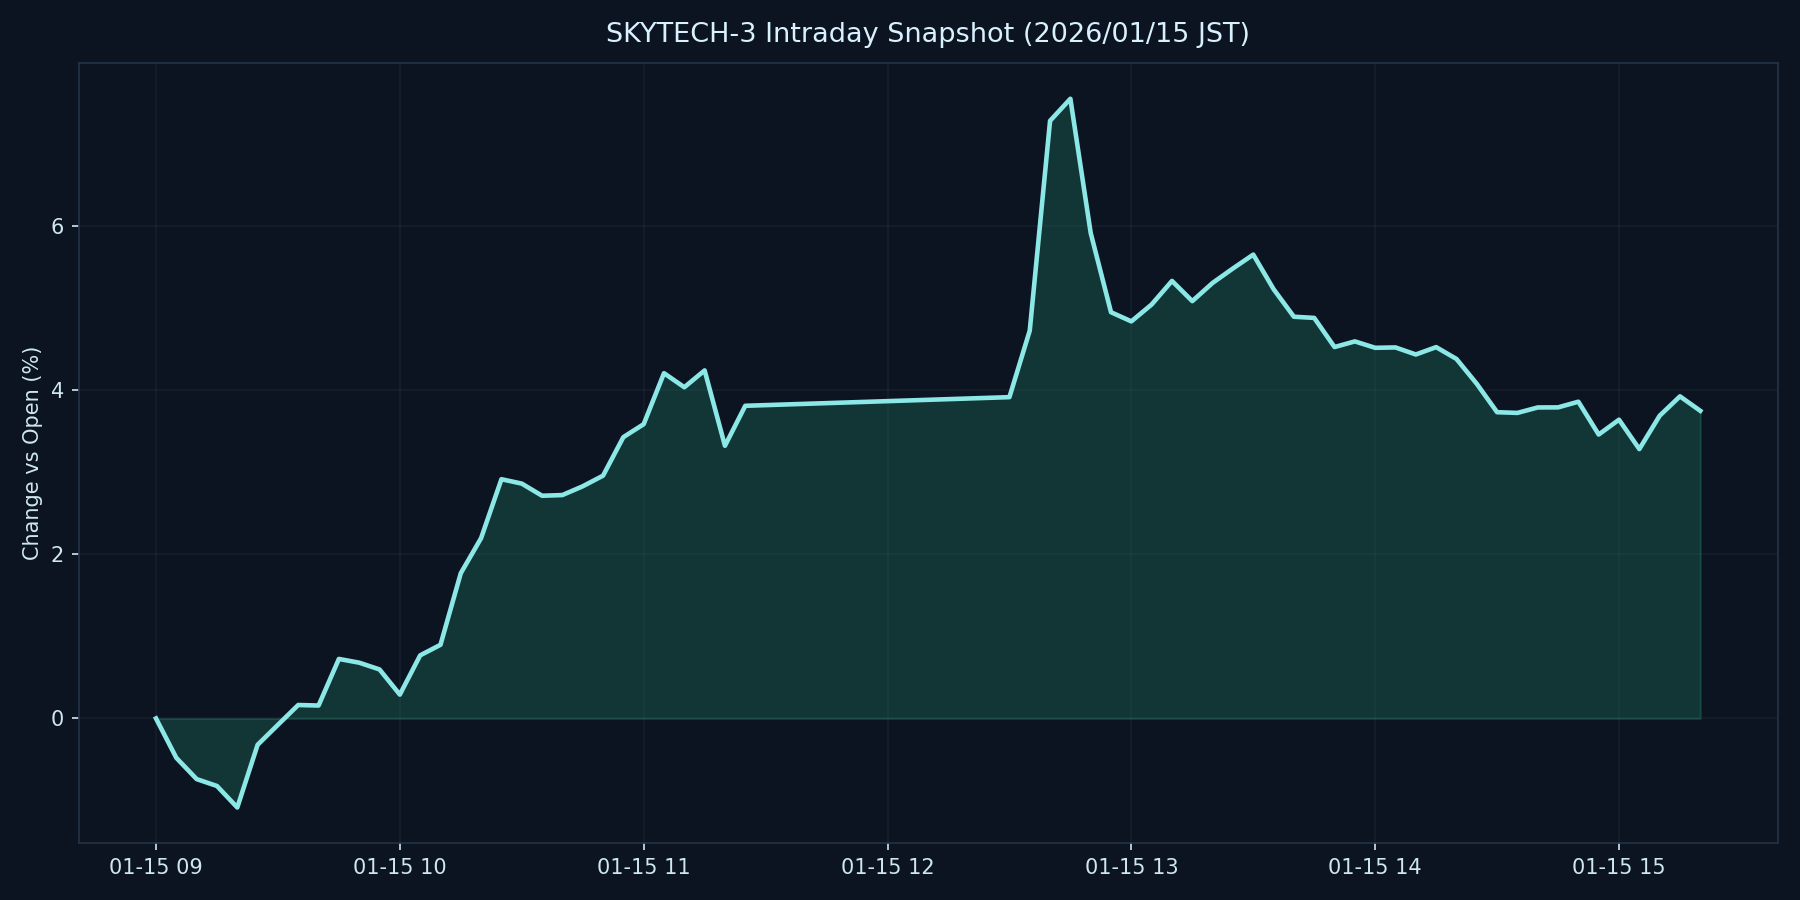

The data file committed next to this chart (first rows):
datetime_jst, pct
2026-01-15 09:00:00+09:00, 0.000000
2026-01-15 09:05:00+09:00, -0.4803
2026-01-15 09:10:00+09:00, -0.7395
2026-01-15 09:15:00+09:00, -0.8236
2026-01-15 09:20:00+09:00, -1.086
2026-01-15 09:25:00+09:00, -0.3216
2026-01-15 09:30:00+09:00, -0.07781
2026-01-15 09:35:00+09:00, 0.164
2026-01-15 09:40:00+09:00, 0.1576
2026-01-15 09:45:00+09:00, 0.7257
2026-01-15 09:50:00+09:00, 0.6801
2026-01-15 09:55:00+09:00, 0.5978
2026-01-15 10:00:00+09:00, 0.2909
2026-01-15 10:05:00+09:00, 0.7694
2026-01-15 10:10:00+09:00, 0.8981
2026-01-15 10:15:00+09:00, 1.771
2026-01-15 10:20:00+09:00, 2.199
2026-01-15 10:25:00+09:00, 2.917
2026-01-15 10:30:00+09:00, 2.864
2026-01-15 10:35:00+09:00, 2.716
2026-01-15 10:40:00+09:00, 2.724
2026-01-15 10:45:00+09:00, 2.831
2026-01-15 10:50:00+09:00, 2.961
2026-01-15 10:55:00+09:00, 3.43
2026-01-15 11:00:00+09:00, 3.588
2026-01-15 11:05:00+09:00, 4.21
2026-01-15 11:10:00+09:00, 4.039
2026-01-15 11:15:00+09:00, 4.244
2026-01-15 11:20:00+09:00, 3.325
2026-01-15 11:25:00+09:00, 3.813
2026-01-15 11:30:00+09:00, 3.821
2026-01-15 12:30:00+09:00, 3.918
2026-01-15 12:35:00+09:00, 4.729
2026-01-15 12:40:00+09:00, 7.288
2026-01-15 12:45:00+09:00, 7.557
2026-01-15 12:50:00+09:00, 5.919
2026-01-15 12:55:00+09:00, 4.953
2026-01-15 13:00:00+09:00, 4.842
2026-01-15 13:05:00+09:00, 5.048
2026-01-15 13:10:00+09:00, 5.335
2026-01-15 13:15:00+09:00, 5.089
2026-01-15 13:20:00+09:00, 5.311
2026-01-15 13:25:00+09:00, 5.487
2026-01-15 13:30:00+09:00, 5.656
2026-01-15 13:35:00+09:00, 5.235
2026-01-15 13:40:00+09:00, 4.899
2026-01-15 13:45:00+09:00, 4.884
2026-01-15 13:50:00+09:00, 4.529
2026-01-15 13:55:00+09:00, 4.598
2026-01-15 14:00:00+09:00, 4.52
2026-01-15 14:05:00+09:00, 4.524
2026-01-15 14:10:00+09:00, 4.438
2026-01-15 14:15:00+09:00, 4.528
2026-01-15 14:20:00+09:00, 4.384
2026-01-15 14:25:00+09:00, 4.081
2026-01-15 14:30:00+09:00, 3.735
2026-01-15 14:35:00+09:00, 3.726
2026-01-15 14:40:00+09:00, 3.792
2026-01-15 14:45:00+09:00, 3.793
2026-01-15 14:50:00+09:00, 3.862
... 6 more rows
